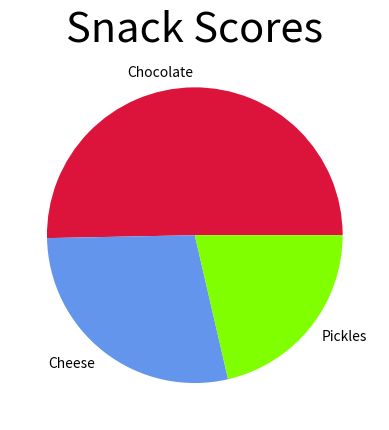

This chart was generated by the following Python code:
import matplotlib.pyplot as plt

snack_scores = [80,45,34]
colors = ["#DC143C", "#6495ED", "#7FFF00" ]

slice_labels = ["Chocolate", "Cheese", "Pickles"]

plt.pie(snack_scores, labels=slice_labels, colors=colors)

plt.title("Snack Scores", fontsize=30)

plt.savefig("snack_scores.png")